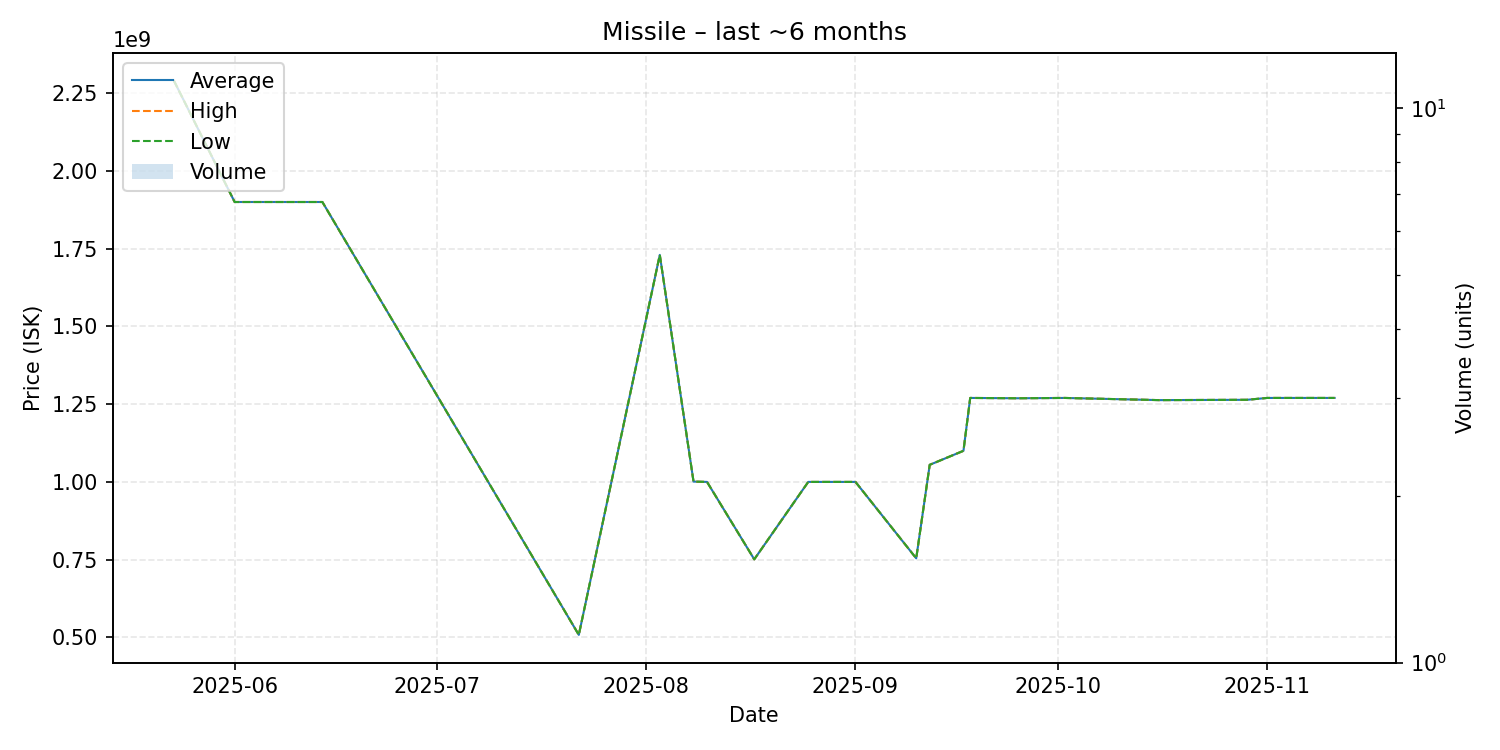

Data behind this chart, as committed beside it:
date, average, highest, lowest, order_count, volume
2025-05-23, 2290000000, 2290000000, 2290000000, 1, 1
2025-06-01, 1900000000, 1900000000, 1900000000, 1, 1
2025-06-14, 1900000000, 1900000000, 1900000000, 1, 1
2025-07-22, 508200000, 508200000, 508200000, 1, 1
2025-08-03, 1730000000, 1730000000, 1730000000, 1, 1
2025-08-08, 1001000000, 1001000000, 1001000000, 1, 1
2025-08-10, 1000000000, 1000000000, 1000000000, 1, 1
2025-08-17, 751100000, 751100000, 751100000, 1, 1
2025-08-25, 1000000000, 1000000000, 1000000000, 1, 1
2025-09-01, 1000000000, 1000000000, 1000000000, 1, 1
2025-09-10, 754300000, 754300000, 754300000, 1, 1
2025-09-12, 1055000000, 1055000000, 1055000000, 1, 1
2025-09-17, 1100000000, 1100000000, 1100000000, 1, 1
2025-09-18, 1270000000, 1270000000, 1270000000, 1, 1
2025-09-25, 1269000000, 1269000000, 1269000000, 1, 1
2025-10-02, 1270000000, 1270000000, 1270000000, 1, 1
2025-10-16, 1263000000, 1263000000, 1263000000, 1, 1
2025-10-29, 1264000000, 1264000000, 1264000000, 1, 1
2025-11-01, 1270000000, 1270000000, 1270000000, 1, 1
2025-11-11, 1270000000, 1270000000, 1270000000, 1, 1
